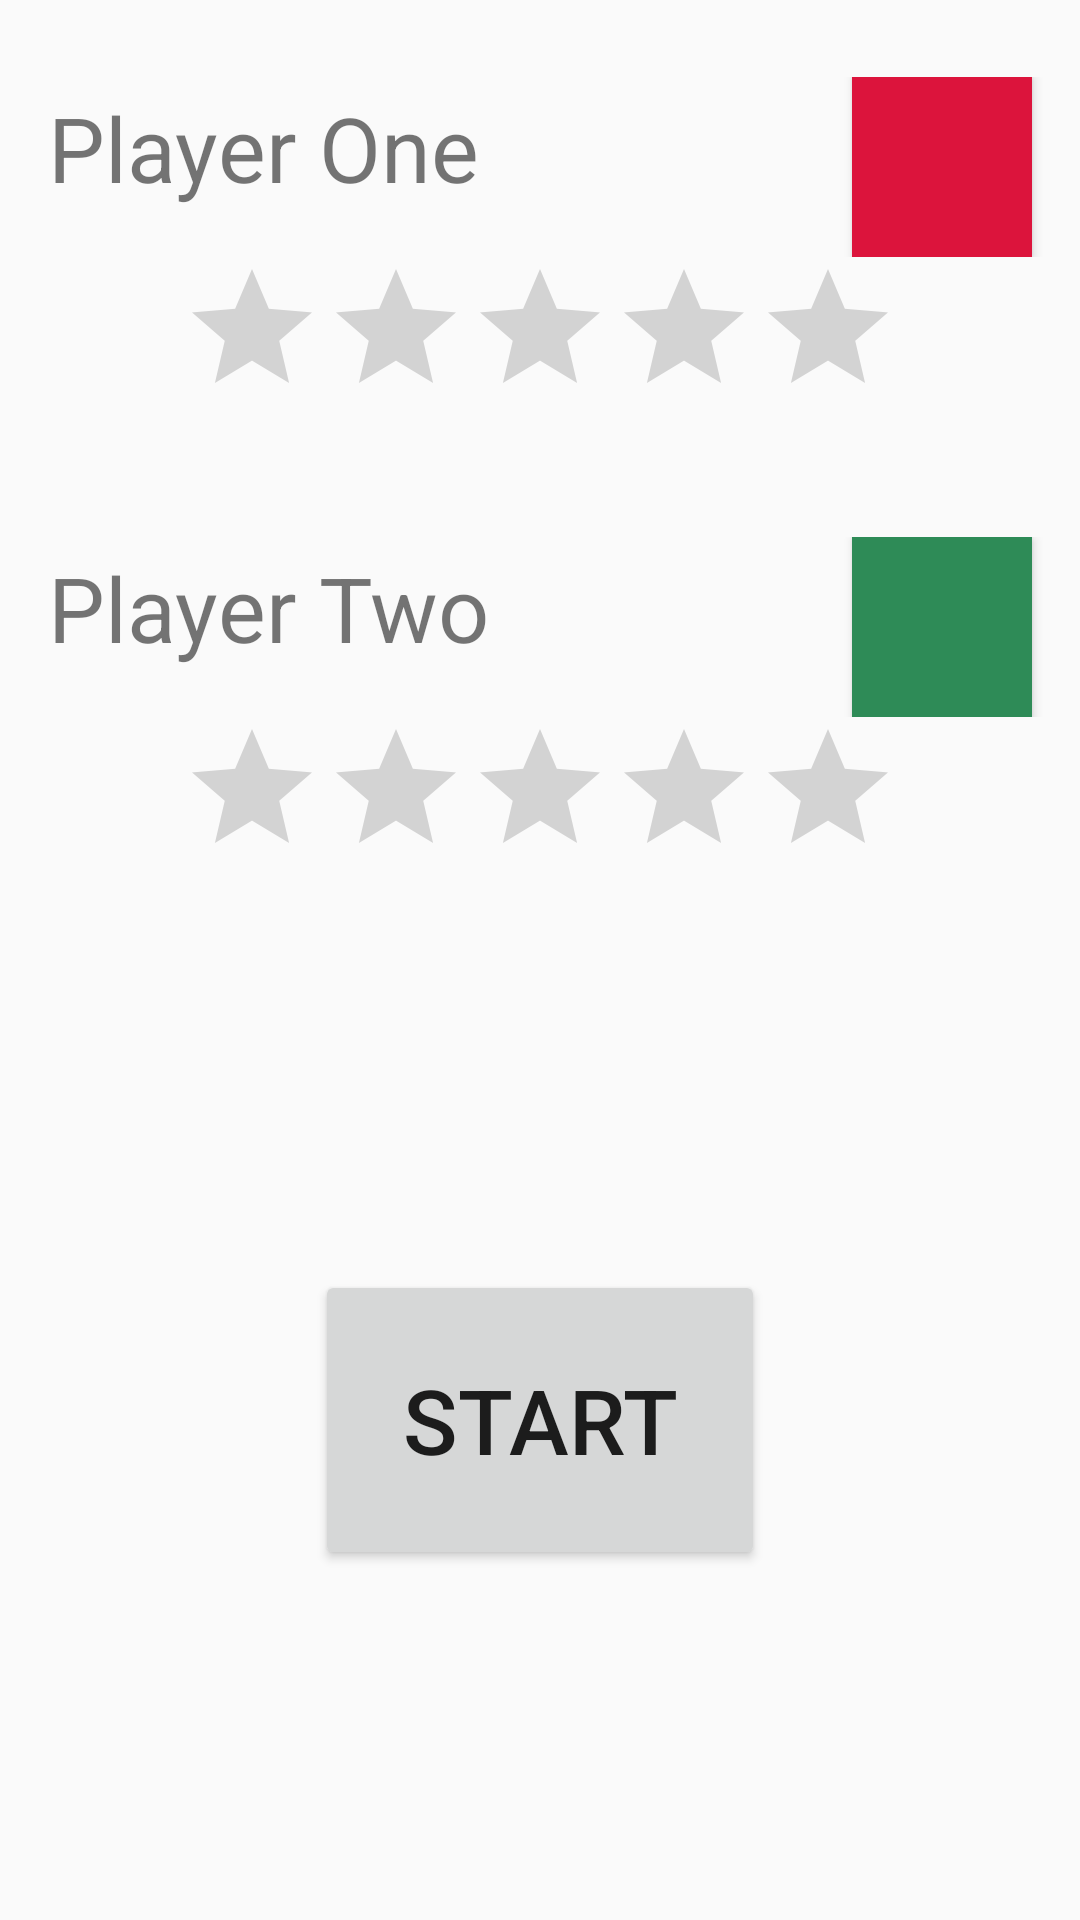

Layout XML and referenced resources for this Android screen:
<!-- AndroidManifest.xml: application theme AppTheme -->
<!-- res/layout/activity_main.xml -->
<LinearLayout xmlns:android="http://schemas.android.com/apk/res/android"
    android:orientation="vertical"
    android:layout_width="match_parent"
    android:layout_height="match_parent">
    <LinearLayout android:id="@+id/player_1_section"
        style="@style/PlayerSection">
        <LinearLayout android:id="@+id/player_1_row"
            style="@style/PlayerRow">
            <TextView android:id="@+id/player_1_txt"
                style="@style/PlayerTextViewFormat"
                android:text="@string/player_1_str">
            </TextView>
            <Button android:id="@+id/btn_1"
                style="@style/PlayerButton"
                android:background="@color/player_1_color">
            </Button>
        </LinearLayout>
        <RatingBar android:id="@+id/rating_bar_1"
            style="@style/RatingBarStyling">
        </RatingBar>
    </LinearLayout>
    <LinearLayout android:id="@+id/player_2_section"
        style="@style/PlayerSection">
        <LinearLayout android:id="@+id/player_2_row"
            style="@style/PlayerRow">
            <TextView android:id="@+id/player_2_txt"
                style="@style/PlayerTextViewFormat"
                android:text="@string/player_2_str">
            </TextView>
            <Button android:id="@+id/btn_2"
                style="@style/PlayerButton"
                android:background="@color/player_2_color">
            </Button>
        </LinearLayout>
        <RatingBar android:id="@+id/rating_bar_2"
            style="@style/RatingBarStyling">
        </RatingBar>
    </LinearLayout>
    <LinearLayout android:id="@+id/btn_start_row"
        android:orientation="horizontal"
        android:layout_width="match_parent"
        android:layout_height="0dp"
        android:layout_weight="60"
        android:gravity="center">
        <Button android:id="@+id/btn_start"
            android:gravity="center"
            android:text="@string/start"
            android:textSize="@dimen/text_size"
            android:layout_width="@dimen/btn_start_width"
            android:layout_height="@dimen/btn_start_height"
            android:onClick="myClickHandler">
        </Button>
    </LinearLayout>
</LinearLayout>
<!-- resources referenced by this layout -->
<resources>
  <color name="player_1_color">#DC143C</color>
  <color name="player_2_color">#2E8B57</color>
  <dimen name="btn_start_height">100dp</dimen>
  <dimen name="btn_start_width">150dp</dimen>
  <dimen name="text_size">30dp</dimen>
  <string name="player_1_str">Player One</string>
  <string name="player_2_str">Player Two</string>
  <string name="start">START</string>
  <style name="PlayerButton">
          <item name="android:layout_height">@dimen/player_btn_size</item>
          <item name="android:layout_width">@dimen/player_btn_size</item>
          <item name="android:layout_marginLeft">@dimen/margin</item>
          <item name="android:layout_marginRight">@dimen/margin</item>
          <item name="android:visibility">visible</item>
      </style>
  <style name="PlayerRow">
          <item name="android:orientation">horizontal</item>
          <item name="android:layout_width">match_parent</item>
          <item name="android:layout_height">wrap_content</item>
      </style>
  <style name="PlayerSection">
          <item name="android:orientation">vertical</item>
          <item name="android:layout_width">match_parent</item>
          <item name="android:layout_height">0dp</item>
          <item name="android:layout_weight">25</item>
          <item name="android:gravity">center</item>
          <item name="android:layout_marginTop">@dimen/margin_top</item>
      </style>
  <style name="PlayerTextViewFormat">
          <item name="android:layout_height">wrap_content</item>
          <item name="android:layout_width">0dp</item>
          <item name="android:layout_weight">70</item>
          <item name="android:paddingLeft">@dimen/padding</item>
          <item name="android:textSize">@dimen/text_size</item>
      </style>
  <style name="RatingBarStyling">
          <item name="android:layout_width">wrap_content</item>
          <item name="android:layout_height">wrap_content</item>
          <item name="android:gravity">center</item>
          <item name="android:numStars">@integer/max_scores</item>
      </style>
  <style name="AppTheme" parent="Theme.AppCompat.Light.DarkActionBar">
          
          <item name="colorPrimary">@color/colorPrimary</item>
          <item name="colorPrimaryDark">@color/colorPrimaryDark</item>
          <item name="colorAccent">@color/colorAccent</item>
      </style>
  <dimen name="player_btn_size">60dp</dimen>
  <dimen name="margin">16dp</dimen>
  <dimen name="margin_top">15dp</dimen>
  <dimen name="padding">16dp</dimen>
  <color name="colorPrimary">#3F51B5</color>
  <color name="colorPrimaryDark">#303F9F</color>
  <color name="colorAccent">#FF4081</color>
</resources>
